2-way image classification set "preprocessed" from GitHub (drithh/skin-cancer-classification); label vocabulary: benign, malignant.

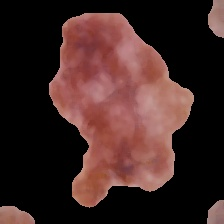
Label: malignant

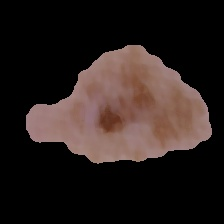
Label: benign

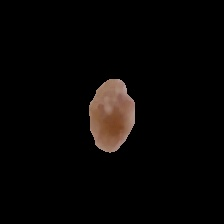
Label: benign

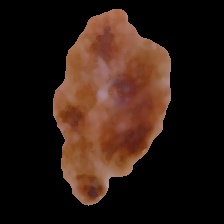
Label: malignant

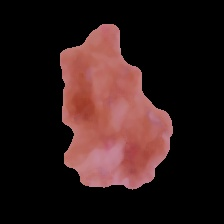
Label: malignant

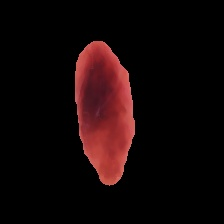
Label: benign
